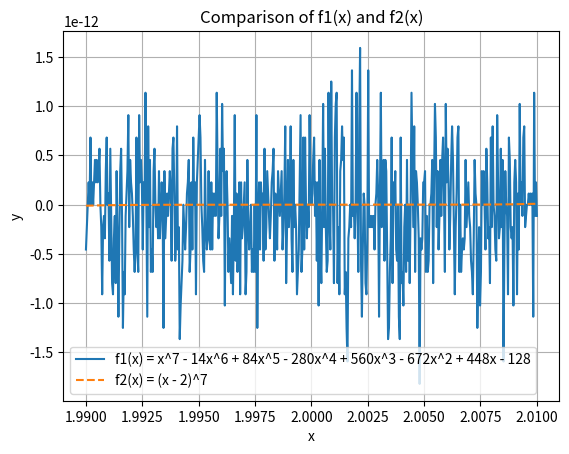

Write the Python code that produced this figure.
import numpy as np
import matplotlib.pyplot as plt

def f1(x):
    return x**7 - 14*x**6 + 84*x**5 - 280*x**4 + 560*x**3 - 672*x**2 + 448*x - 128

def f2(x):
    return (x-2)**7

x = np.linspace(1.99, 2.01, 501)

y1 = f1(x)
y2 = f2(x)

plt.plot(x, y1, label='f1(x) = x^7 - 14x^6 + 84x^5 - 280x^4 + 560x^3 - 672x^2 + 448x - 128')
plt.plot(x, y2, label='f2(x) = (x - 2)^7', linestyle='dashed')
plt.xlabel('x')
plt.ylabel('y')
plt.legend()
plt.title('Comparison of f1(x) and f2(x)')
plt.grid(True)
plt.show()